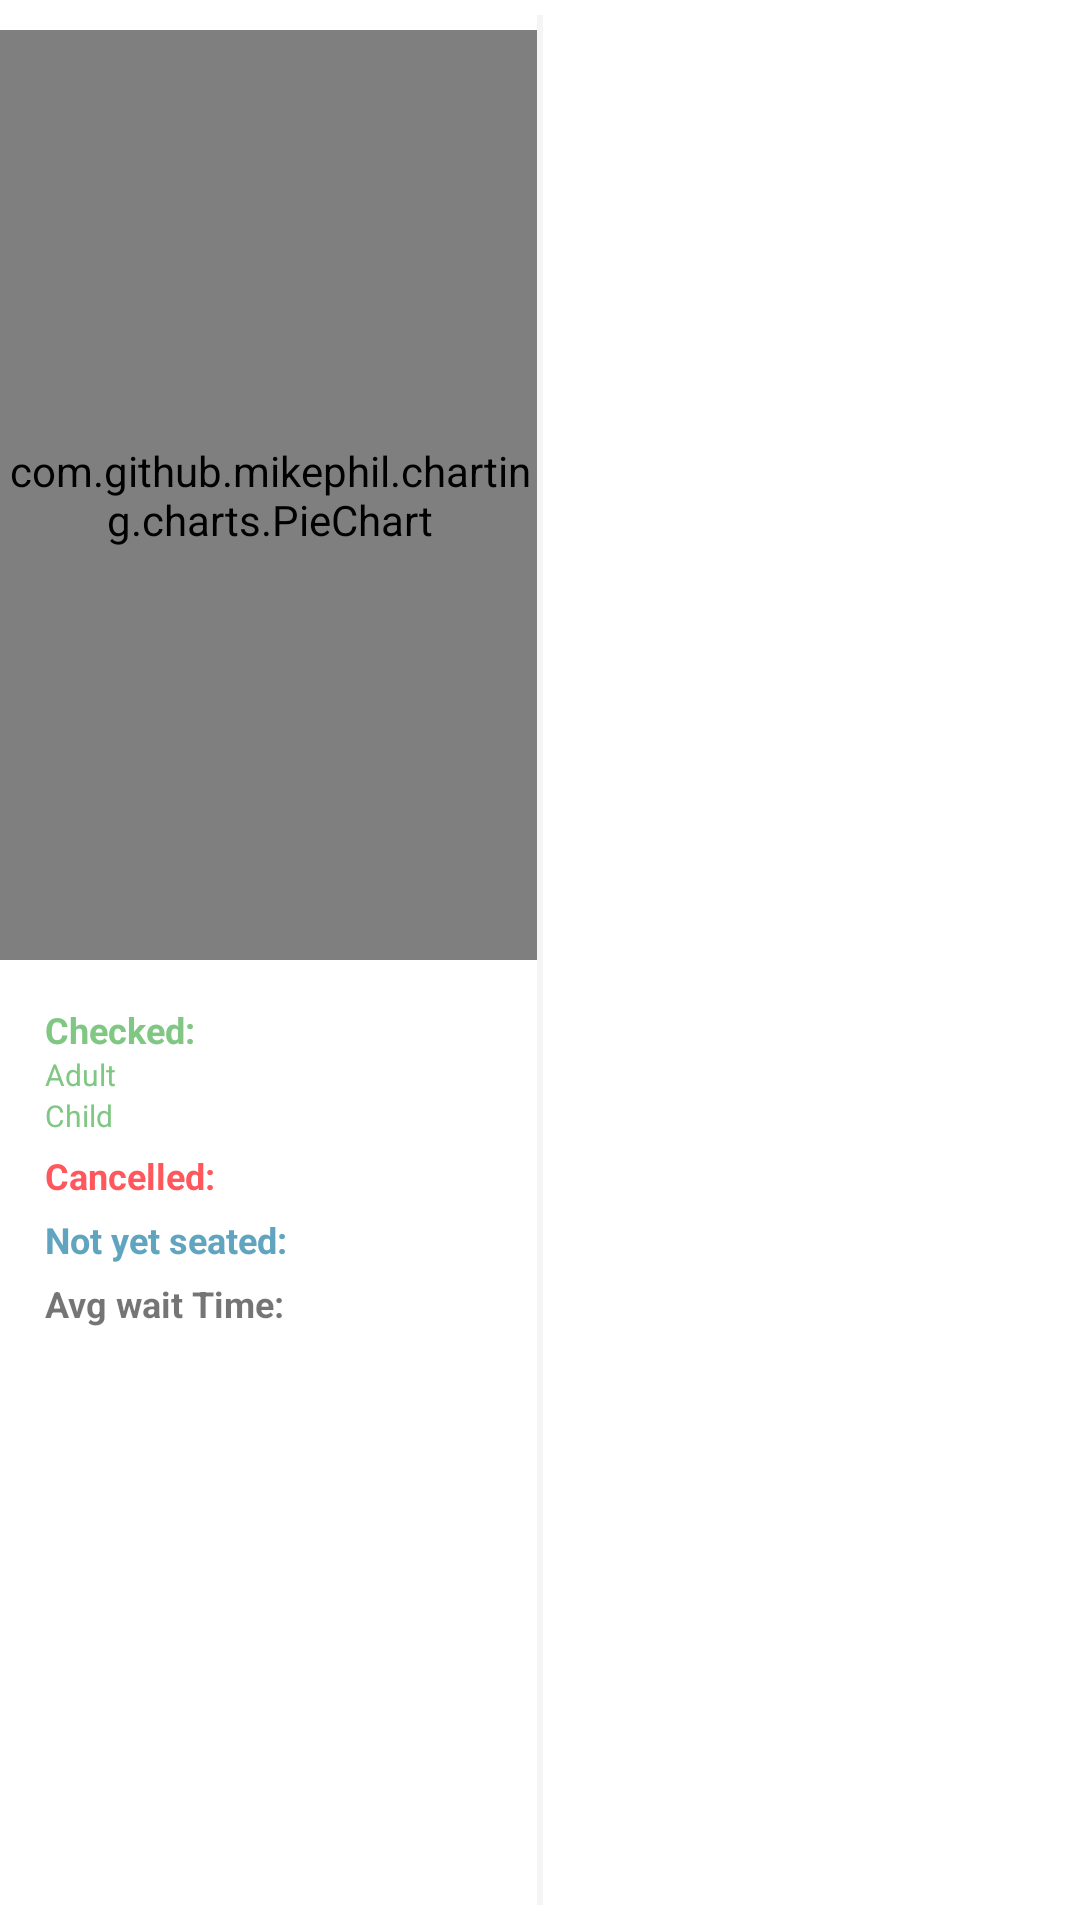

Android layout source for this screen:
<!-- AndroidManifest.xml: application theme Theme.MCitrusTablet -->
<!-- res/layout/fragment_daily.xml -->
<?xml version="1.0" encoding="utf-8"?>
<androidx.constraintlayout.widget.ConstraintLayout xmlns:android="http://schemas.android.com/apk/res/android"
    xmlns:app="http://schemas.android.com/apk/res-auto"
    xmlns:tools="http://schemas.android.com/tools"
    android:layout_width="match_parent"
    android:layout_height="match_parent"
    tools:context=".view.report.DailyFragment">




    <com.github.mikephil.charting.charts.PieChart
        android:layout_marginTop="@dimen/dp_10"
        app:layout_constraintTop_toTopOf="parent"
        app:layout_constraintBottom_toTopOf="@id/hMiddleLine"
        app:layout_constraintStart_toStartOf="parent"
        app:layout_constraintEnd_toEndOf="@+id/vMiddleLine"
        android:layout_width="0dp"
        android:layout_height="0dp"
        android:id="@+id/pic_chart"
        >
    </com.github.mikephil.charting.charts.PieChart>

    <LinearLayout
        android:layout_marginTop="@dimen/dp_10"
        android:id="@+id/showTextBlock"
        android:layout_width="wrap_content"
        android:layout_height="0dp"
        android:orientation="vertical"
        android:visibility="visible"
        app:layout_constraintBottom_toBottomOf="parent"
        app:layout_constraintEnd_toStartOf="@+id/vMiddleLine"
        app:layout_constraintStart_toStartOf="parent"
        app:layout_constraintTop_toBottomOf="@id/hMiddleLine">



        <LinearLayout
            android:layout_width="@dimen/dp_150"
            android:layout_height="wrap_content"
            android:layout_marginTop="@dimen/dp_5"
            android:gravity="center|start"
            android:orientation="vertical">

            <LinearLayout
                android:layout_width="wrap_content"
                android:layout_height="wrap_content"
                android:orientation="horizontal">

                <TextView
                    android:layout_width="wrap_content"
                    android:layout_height="wrap_content"
                    android:text="@string/report_checked"
                    android:textColor="@color/chart_color_check"
                    android:textSize="@dimen/sp_12"
                    android:textStyle="bold" />

                <TextView
                    android:id="@+id/TvCheckNum"
                    android:layout_width="wrap_content"
                    android:layout_height="wrap_content"
                    android:text=""
                    android:textColor="@color/chart_color_check"
                    android:textSize="@dimen/sp_12"
                    android:textStyle="bold" />
            </LinearLayout>

            <LinearLayout
                android:layout_width="wrap_content"
                android:layout_height="wrap_content"
                android:layout_gravity="start"
                android:orientation="horizontal">

                <TextView
                    android:layout_width="wrap_content"
                    android:layout_height="wrap_content"
                    android:text="@string/adult"
                    android:textColor="@color/chart_color_check"
                    android:textSize="@dimen/sp_10" />

                <TextView
                    android:id="@+id/TvAdultNum"
                    android:layout_width="wrap_content"
                    android:layout_height="wrap_content"
                    android:text=""
                    android:textColor="@color/chart_color_check"
                    android:textSize="@dimen/sp_10" />
            </LinearLayout>

            <LinearLayout
                android:layout_width="wrap_content"
                android:layout_height="wrap_content"
                android:layout_gravity="start"
                android:orientation="horizontal">

                <TextView
                    android:layout_width="wrap_content"
                    android:layout_height="wrap_content"
                    android:text="@string/child"
                    android:textColor="@color/chart_color_check"
                    android:textSize="@dimen/sp_10" />

                <TextView
                    android:id="@+id/TvChildNum"
                    android:layout_width="wrap_content"
                    android:layout_height="wrap_content"
                    android:text=""
                    android:textColor="@color/chart_color_check"
                    android:textSize="@dimen/sp_10" />
            </LinearLayout>
        </LinearLayout>

        <LinearLayout
            android:layout_width="@dimen/dp_150"
            android:layout_height="wrap_content"
            android:layout_marginTop="@dimen/dp_5"
            android:gravity="center|start"
            android:orientation="vertical">

            <LinearLayout
                android:layout_width="wrap_content"
                android:layout_height="wrap_content"
                android:orientation="horizontal">

                <TextView
                    android:layout_width="wrap_content"
                    android:layout_height="wrap_content"
                    android:text="@string/report_cancelled"
                    android:textColor="@color/chart_color_cancel"
                    android:textSize="@dimen/sp_12"
                    android:textStyle="bold" />

                <TextView
                    android:id="@+id/TvCancelNum"
                    android:layout_width="wrap_content"
                    android:layout_height="wrap_content"
                    android:text=""
                    android:textColor="@color/chart_color_cancel"
                    android:textSize="@dimen/sp_12"
                    android:textStyle="bold" />
            </LinearLayout>
        </LinearLayout>

        <LinearLayout
            android:layout_width="@dimen/dp_150"
            android:layout_height="wrap_content"
            android:layout_marginTop="@dimen/dp_5"
            android:gravity="center|start"
            android:orientation="vertical">

            <LinearLayout
                android:layout_width="wrap_content"
                android:layout_height="wrap_content"
                android:orientation="horizontal">

                <TextView
                    android:layout_width="wrap_content"
                    android:layout_height="wrap_content"
                    android:text="@string/report_wait"
                    android:textColor="@color/chart_color_wait"
                    android:textSize="@dimen/sp_12"
                    android:textStyle="bold" />

                <TextView
                    android:id="@+id/TvUnCheckNum"
                    android:layout_width="wrap_content"
                    android:layout_height="wrap_content"
                    android:text=""
                    android:textColor="@color/chart_color_wait"
                    android:textSize="@dimen/sp_12"
                    android:textStyle="bold" />
            </LinearLayout>
        </LinearLayout>

        <LinearLayout
            android:id="@+id/waitTimeBlock"
            android:layout_width="@dimen/dp_150"
            android:layout_height="wrap_content"
            android:layout_marginTop="@dimen/dp_5"
            android:gravity="center|start"
            android:orientation="vertical">

            <LinearLayout
                android:layout_width="wrap_content"
                android:layout_height="wrap_content"
                android:orientation="horizontal">

                <TextView
                    android:layout_width="wrap_content"
                    android:layout_height="wrap_content"
                    android:text="@string/report_waitTime_avg"
                    android:textSize="@dimen/sp_12"
                    android:textStyle="bold" />

                <TextView
                    android:id="@+id/TvWaitTime"
                    android:layout_width="wrap_content"
                    android:layout_height="wrap_content"
                    android:text=""
                    android:textSize="@dimen/sp_12"
                    android:textStyle="bold" />
            </LinearLayout>
        </LinearLayout>
    </LinearLayout>


    <androidx.recyclerview.widget.RecyclerView
        android:id="@+id/rvReport"
        android:layout_width="0dp"
        android:layout_height="0dp"
        android:layout_margin="@dimen/dp_10"
        app:layout_constraintBottom_toBottomOf="parent"
        app:layout_constraintEnd_toEndOf="parent"
        app:layout_constraintStart_toEndOf="@+id/vMiddleLine"
        app:layout_constraintTop_toTopOf="parent" />


    <View
        android:layout_width="2dp"
        android:layout_height="match_parent"
        android:layout_marginTop="@dimen/dp_5"
        android:layout_marginBottom="@dimen/dp_5"
        android:background="@color/gray"
        app:layout_constraintEnd_toEndOf="@id/vMiddleLine"
        app:layout_constraintStart_toStartOf="@+id/vMiddleLine" />

    <androidx.constraintlayout.widget.Guideline
        android:id="@+id/vMiddleLine"
        android:layout_width="wrap_content"
        android:layout_height="wrap_content"
        android:orientation="vertical"
        app:layout_constraintGuide_percent="0.5" />

    <androidx.constraintlayout.widget.Guideline
        android:id="@+id/hMiddleLine"
        android:layout_width="wrap_content"
        android:layout_height="wrap_content"
        android:orientation="horizontal"
        app:layout_constraintGuide_percent="0.5" />


</androidx.constraintlayout.widget.ConstraintLayout>
<!-- resources referenced by this layout -->
<resources>
  <color name="chart_color_cancel">#ff575c</color>
  <color name="chart_color_check">#81c784</color>
  <color name="chart_color_wait">#60A4BF</color>
  <color name="gray">#f5f5f5</color>
  <dimen name="dp_10">10dp</dimen>
  <dimen name="dp_150">150dp</dimen>
  <dimen name="dp_5">5dp</dimen>
  <dimen name="sp_10">10sp</dimen>
  <dimen name="sp_12">12sp</dimen>
  <string name="adult">Adult</string>
  <string name="child">Child</string>
  <string name="report_cancelled">Cancelled:</string>
  <string name="report_checked">Checked:</string>
  <string name="report_wait">Not yet seated:</string>
  <string name="report_waitTime_avg">Avg wait Time:</string>
  <style name="Theme.MCitrusTablet" parent="Theme.MaterialComponents.DayNight.NoActionBar">
          
          <item name="colorPrimary">@color/mainColor3</item>
          <item name="colorPrimaryVariant">@color/mainColor3</item>
          <item name="colorOnPrimary">@color/mainColor2</item>
          
          <item name="colorSecondary">@color/primaryDarkColor</item>
          <item name="colorSecondaryVariant">@color/primaryLightColor</item>
          <item name="colorOnSecondary">@color/primaryColor</item>
          
          <item name="android:statusBarColor" tools:targetApi="l">?attr/colorPrimaryVariant</item>
          
      </style>
  <color name="mainColor3">#60A4BF</color>
  <color name="mainColor2">#395D73</color>
  <color name="primaryDarkColor">#395D73</color>
  <color name="primaryLightColor">#A7CBD9</color>
  <color name="primaryColor">#60A4BF</color>
</resources>
